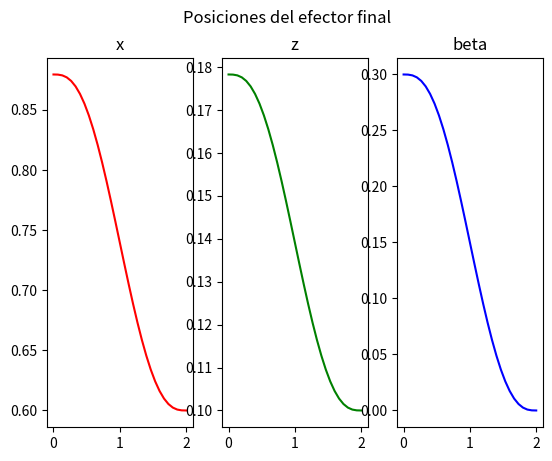
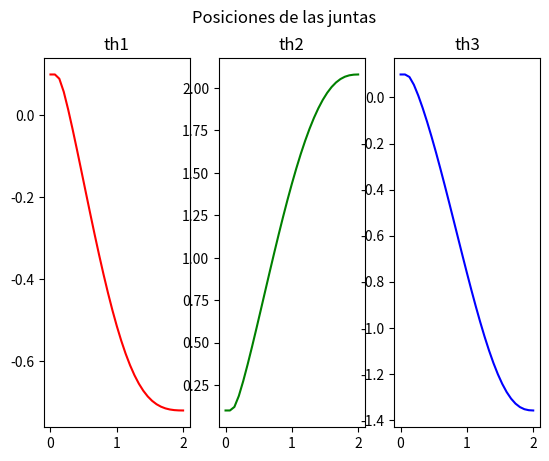

Here is the Python script that generated these plots, in order:
#!/usr/bin/env python3
from sympy import *
import matplotlib.pyplot as plt

class Robot():
  def __init__(self, 
               l:tuple[float]=(0.3, 0.3, 0.3)):
    th1, th2, th3 = symbols("theta_1,theta_2,theta_3")

    T_0_1 = self.tr_h(gamma=pi/2,
                      alpha=th1)
    T_1_2 = self.tr_h(x = l[0],
                      alpha=th2)
    T_2_3 = self.tr_h(x = l[1],
                      alpha=th3)
    T_3_p = self.tr_h(x=l[2])

    T_0_p = T_0_1 * T_1_2 * T_2_3 * T_3_p
    T_0_p = simplify(T_0_p)
    # Vector de postura
    xi_0_p = Matrix([T_0_p[0, 3],
                     T_0_p[2, 3],
                     th1 + th2 + th3])
    # Jacobiano
    J = Matrix([[diff(xi_0_p, th1),
                 diff(xi_0_p, th2),
                 diff(xi_0_p, th3)]])
    J_inv = J.inv()

    # Velocidades del E.F. como variables
    x_dot, z_dot, beta_dot = symbols("x_dot, z_dot, beta_dot")
    # Construir polinomio lambda
    t = symbols("t")
    a_0, a_1, a_2, a_3, a_4, a_5 = symbols("a_0, a_1, a_2, a_3, a_4, a_5")
    lam = a_0 + a_1 * t + a_2 * t**2 + a_3 * t**3 + a_4 * t**4 + a_5 * t**5    
    lam_dot = diff(lam, t)
    lam_dot_dot = diff(lam_dot, t)
    # Almacenar variables en el objeto
    self.th1, self.th2, self.th3 = th1, th2, th3
    self.xi_0_p = xi_0_p
    self.J_inv = J_inv
    self.x_dot, self.z_dot, self.beta_dot = symbols("x_dot, z_dot, beta_dot")
    self.a_0, self.a_1, self.a_2, self.a_3, self.a_4, self.a_5 = a_0, a_1, a_2, a_3, a_4, a_5
    self.t = t
    self.lam, self.lam_dot, self.lam_dot_dot = lam, lam_dot, lam_dot_dot
    pass
  def def_tray(self, t_f:float=2, frec:float=15, 
               th_i:tuple[float]=(0.1, 0.1,0.1), 
               xi_f:tuple[float]=(0.6, 0.1, 0)):
    
    # Posición del efector final substituyendo en la postura (m, rad)
    xi_i = self.xi_0_p.subs({self.th1: th_i[0], 
                             self.th2: th_i[1], 
                             self.th3: th_i[2]})
    # Muestreo y dt
    self.dt = 1.0/frec
    self.muestras = t_f * frec + 1

    #Eq. de restricción para trayectoria
    eq1 = self.lam.subs({self.t: 0})
    eq2 = self.lam.subs({self.t: t_f}) - 1
    eq3 = self.lam_dot.subs({self.t: 0})
    eq4 = self.lam_dot.subs({self.t: t_f})
    eq5 = self.lam_dot_dot.subs({self.t: 0})
    eq6 = self.lam_dot_dot.subs({self.t: t_f})
    solutions = solve((eq1, eq2, eq3, eq4, eq5, eq6),
                  (self.a_0, self.a_1, self.a_2, self.a_3, self.a_4, self.a_5))
    # Sustituyendo solución en polinimio lambda
    lam_s         = self.lam.subs(solutions)
    lam_dot_s     = self.lam_dot.subs(solutions)
    lam_dot_dot_s = self.lam_dot_dot.subs(solutions)
    
    # Ecuación de posiciones, velocidades y acc.
    xi_f = Matrix([xi_f[0], xi_f[1], xi_f[2]])
    xi_eq         = xi_i + (xi_f - xi_i) * lam_s
    xi_dot_eq     = (xi_f - xi_i) * lam_dot_s
    xi_dot_dot_eq = (xi_f - xi_i) * lam_dot_dot_s
    
    # Arreglos para almacenar muestreo
    # Tiempo
    t_m = Matrix.zeros(1, self.muestras)
    for i in range(self.muestras):
      t_m[i] = self.dt * i
    # Posición, velocidad y aceleración del E.F.
    xi_m         = Matrix.zeros(3, self.muestras)
    xi_dot_m     = Matrix.zeros(3, self.muestras)
    xi_dot_dot_m = Matrix.zeros(3, self.muestras)
    # Muestreo E.F.
    for i in range(self.muestras):
      xi_m[:, i]         = xi_eq.        subs({self.t: t_m[i]})
      xi_dot_m[:, i]     = xi_dot_eq.    subs({self.t: t_m[i]})
      xi_dot_dot_m[:, i] = xi_dot_dot_eq.subs({self.t: t_m[i]})
    print(xi_m[:, self.muestras - 1])
    # ---- Cinemática inversa
    # Velocidades de las juntas como ecuación
    th_dot_eq = self.J_inv * Matrix([self.x_dot, 
                                     self.z_dot,
                                     self.beta_dot])
    # Posición, velocidad y aceleración de las juntas
    th_m         = Matrix.zeros(3, self.muestras)
    th_dot_m     = Matrix.zeros(3, self.muestras)
    th_dot_dot_m = Matrix.zeros(3, self.muestras)
    # Agregar valor conocido
    th_m[:, 0] = Matrix([th_i[0], 
                         th_i[1], 
                         th_i[2]])
    #Muestreo de las juntas
    for i in range(self.muestras):
      # Velocidades
      th_dot_m[:, i] = th_dot_eq.subs({
        self.th1: th_m[0, i],
        self.th2: th_m[1, i],
        self.th3: th_m[2, i],
        self.x_dot:    xi_dot_m[0, i],
        self.z_dot:    xi_dot_m[1, i],
        self.beta_dot: xi_dot_m[2, i]})
      th_dot_m[:, i] = th_dot_m[:, i].evalf()
      if i < self.muestras - 1:
        # Posiciones
        th_m[:, i+1] = th_m[:, i] + th_dot_m[:, i] * self.dt
      if not (i == 0):
        # Aceleración
        th_dot_dot_m[:, i-1] = (th_dot_m[:, i] - th_dot_m[:, i-1]) / self.dt
      
    # Guardar variables en la clase 
    # Efector final
    self.xi_m         = xi_m
    self.xi_dot_m     = xi_dot_m
    self.xi_dot_dot_m = xi_dot_dot_m
    # Juntas
    self.th_m         = th_m
    self.th_dot_m     = th_dot_m
    self.th_dot_dot_m = th_dot_dot_m
    # Tiempo
    self.t_m = t_m

  def imp_tray(self):
    fig, (x_g, z_g, be_g) = plt.subplots(nrows = 1, ncols = 3)
    fig.suptitle("Posiciones del efector final")
    x_g.set_title("x")
    z_g.set_title("z")
    be_g.set_title("beta")
    x_g.plot(self.t_m.T,  self.xi_m[0, :].T, color="RED")
    z_g.plot(self.t_m.T,  self.xi_m[1, :].T, color="green")
    be_g.plot(self.t_m.T, self.xi_m[2, :].T, color=(0,0,1))
    plt.show()
    pass
  def imp_junt(self):
    fig, (th1_g, th2_g, th3_g) = plt.subplots(nrows = 1, ncols = 3)
    fig.suptitle("Posiciones de las juntas")
    th1_g.set_title("th1")
    th2_g.set_title("th2")
    th3_g.set_title("th3")
    th1_g.plot(self.t_m.T,  self.th_m[0, :].T, color="RED")
    th2_g.plot(self.t_m.T,  self.th_m[1, :].T, color="green")
    th3_g.plot(self.t_m.T,  self.th_m[2, :].T, color=(0,0,1))
    plt.show()
    pass
  def tr_h(self, x=0, y=0, z=0,
                 gamma=0, beta=0, alpha=0):
    t_x = Matrix([[1,          0,           0, x],
                  [0, cos(gamma), -sin(gamma), 0],
                  [0, sin(gamma),  cos(gamma), 0],
                  [0,          0,           0, 1]])
    t_y = Matrix([[ cos(beta),          0, sin(beta), 0],
                  [         0,          1,         0, y],
                  [-sin(beta),          0, cos(beta), 0],
                  [         0,          0,         0, 1]])
    t_z = Matrix([[cos(alpha), -sin(alpha), 0, 0],
                  [sin(alpha),  cos(alpha), 0, 0],
                  [         0,           0, 1, z],
                  [         0,           0, 0, 1]])
    tr = simplify(t_x * t_y * t_z)
    return tr

def main():
  robot = Robot()
  robot.def_tray()
  robot.imp_tray()
  robot.imp_junt()
if __name__ == "__main__":
  main()
